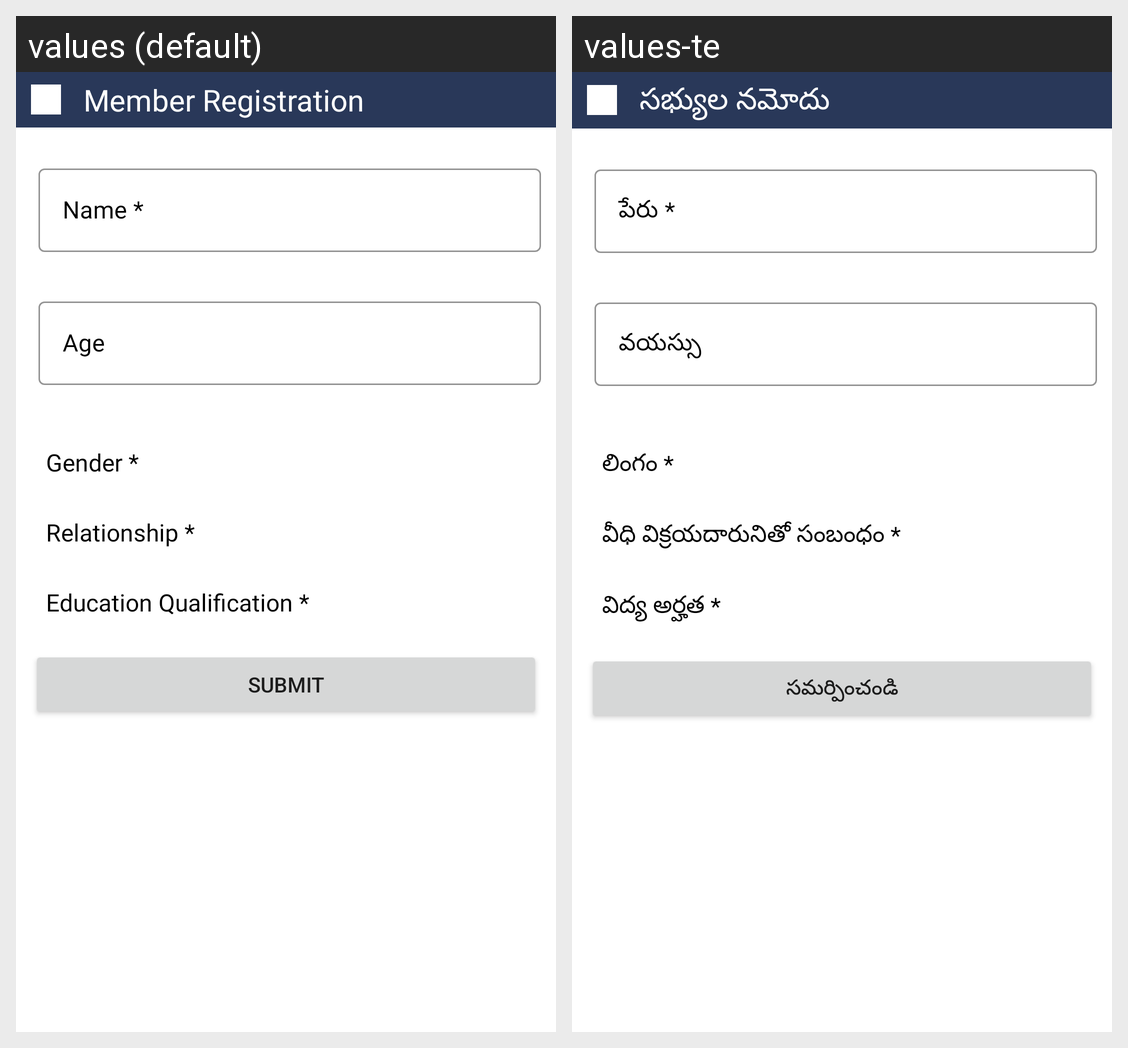

Here is an Android app screen in its default locale and in the app's own translations. Write out the translated-string differences for the strings that appear on this screen.
Android screen res/layout/activity_add_member.xml rendered under 2 locales, left to right: values (default), values-te. Device: Nexus 5 (rendered at 1080×1920; each locale shown at half size, 540×960, under a caption strip naming it); theme AppTheme.NoActionBar.
Strings drawn on this screen, with the default value and each locale's value (text and hints the layout hard-codes, and strings that could not be matched under every locale, appear in the picture but are not listed):

member_registration
  values: Member Registration
  values-te: సభ్యుల నమోదు

member_gender
  values: Gender *
  values-te: లింగం *

member_relation
  values: Relationship *
  values-te: వీధి విక్రయదారునితో సంబంధం *

member_qualification
  values: Education Qualification *
  values-te: విద్య అర్హత *

submit
  values: Submit
  values-te: సమర్పించండి
